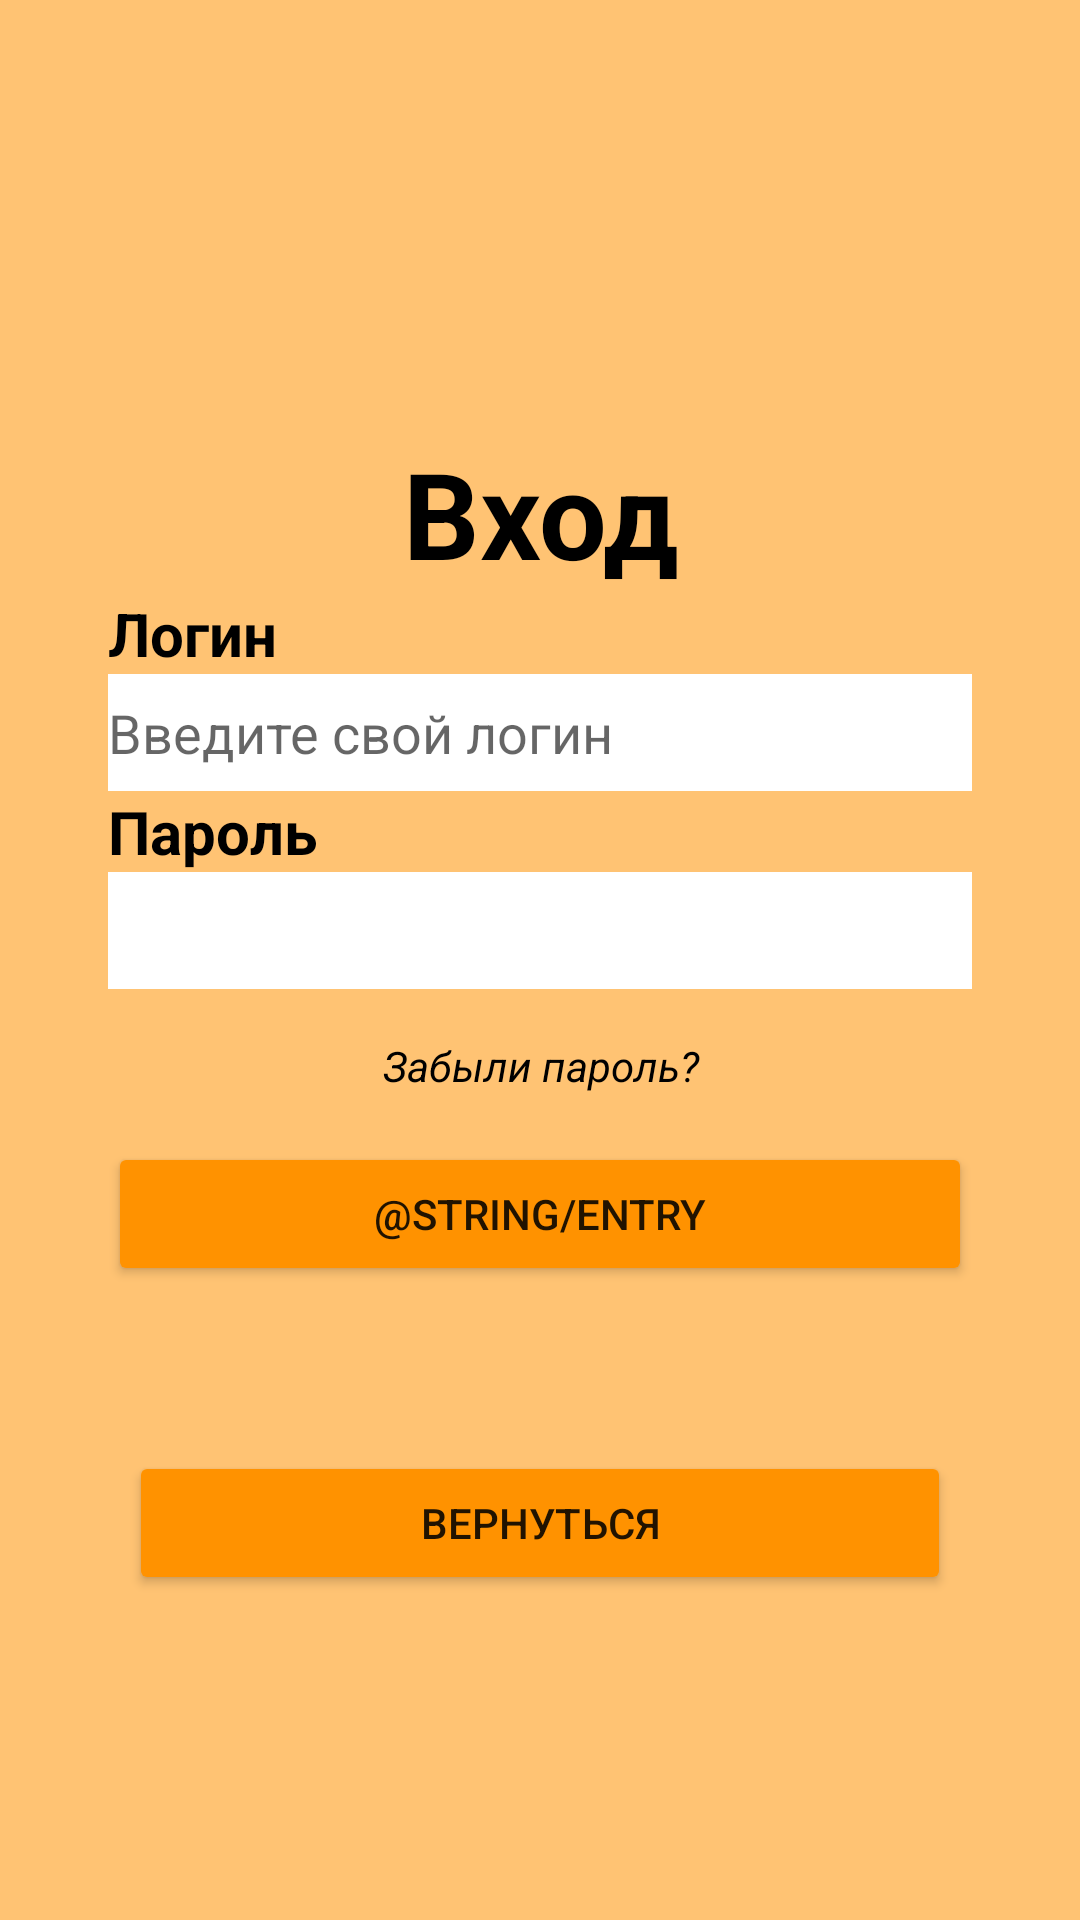

Write the Android layout XML for this screen, with the resource values it uses.
<!-- AndroidManifest.xml: application theme Theme.Lapki -->
<!-- res/layout/activity_authorization.xml -->
<?xml version="1.0" encoding="utf-8"?>
<LinearLayout xmlns:android="http://schemas.android.com/apk/res/android"
    xmlns:app="http://schemas.android.com/apk/res-auto"
    xmlns:tools="http://schemas.android.com/tools"
    android:layout_width="match_parent"
    android:layout_height="match_parent"
    android:background="@color/background"
    android:gravity="center"
    android:orientation="vertical"
    tools:context=".AuthorizationActivity">


    <LinearLayout
        android:layout_width="match_parent"
        android:layout_margin="36dp"
        android:layout_height="wrap_content"
        android:gravity="center"
        android:orientation="vertical">

        <TextView
            android:layout_width="match_parent"
            android:layout_height="wrap_content"
            android:gravity="center_horizontal"
            android:text="@string/entry_head"
            android:textColor="@color/black"
            android:textSize="40sp"
            android:textStyle="bold" />

        <TextView
            android:layout_width="match_parent"
            android:layout_height="wrap_content"
            android:gravity="left"
            android:text="@string/login"
            android:textColor="@color/black"
            android:textSize="20sp"
            android:textStyle="bold"
            tools:ignore="RtlHardcoded" />

        <EditText
            android:id="@+id/activity_authorization_login"
            android:layout_width="match_parent"
            android:layout_height="39dp"
            android:background="@color/white"
            android:ems="10"
            android:inputType="textPersonName"
            android:hint="@string/login_hint"
            android:textColorHighlight="@color/black"
            android:importantForAutofill="no" />

        <TextView
            android:layout_width="match_parent"
            android:layout_height="wrap_content"
            android:gravity="left"
            android:text="@string/password"
            android:textColor="@color/black"
            android:textSize="20sp"
            android:textStyle="bold"
            tools:ignore="RtlHardcoded" />

        <EditText
            android:id="@+id/activity_authorization_password"
            android:layout_width="match_parent"
            android:layout_height="39dp"
            android:background="@color/white"
            android:ems="10"
            android:inputType="textPassword"
            android:importantForAutofill="no" />

        <TextView
            android:id="@+id/activity_authorization_restore"
            android:layout_width="match_parent"
            android:layout_height="wrap_content"
            android:gravity="center"
            android:padding="16dp"
            android:backgroundTint="@color/background"
            android:text="@string/restore_password"
            android:textColor="@color/black"
            android:textColorHighlight="@color/white"
            android:textColorHint="@color/white"
            android:textColorLink="@color/white"
            android:textSize="14sp"
            android:textStyle="italic"
            app:rippleColor="@color/white" />

        <Button
            android:id="@+id/activity_authorization_entry"
            android:layout_width="match_parent"
            android:layout_height="wrap_content"
            android:backgroundTint="@color/button"
            android:text="@string/entry" />

        <TextView
            android:id="@+id/activity_authorization_error"
            android:layout_width="match_parent"
            android:layout_height="wrap_content"
            android:textColor="@color/dark_orange" />
    </LinearLayout>

    <Button
        android:id="@+id/activity_authorization_return"
        android:layout_width="274dp"
        android:layout_height="wrap_content"
        android:backgroundTint="@color/button"
        android:text="@string/return_button" />

</LinearLayout>
<!-- resources referenced by this layout -->
<resources>
  <color name="background">#FFC373</color>
  <color name="black">#FF000000</color>
  <color name="button">#FF9200</color>
  <color name="dark_orange">#A63600</color>
  <color name="white">#FFFFFFFF</color>
  <string name="entry">Войти</string>
  <string name="entry_head">Вход</string>
  <string name="login">Логин</string>
  <string name="login_hint">Введите свой логин</string>
  <string name="password">Пароль</string>
  <string name="restore_password">Забыли пароль?</string>
  <string name="return_button">Вернуться</string>
  <style name="Theme.Lapki" parent="Theme.MaterialComponents.DayNight.NoActionBar">
          
          <item name="colorPrimary">@color/button</item>
          <item name="colorPrimaryVariant">@color/purple_700</item>
          <item name="colorOnPrimary">@color/black</item>
          
          <item name="colorSecondary">@color/button</item>
          <item name="colorSecondaryVariant">@color/teal_700</item>
          <item name="colorOnSecondary">@color/black</item>
          
          <item name="android:statusBarColor" tools:targetApi="l">?attr/colorPrimaryVariant</item>
          
      </style>
  <color name="purple_700">#FF3700B3</color>
  <color name="teal_700">#FF018786</color>
</resources>
